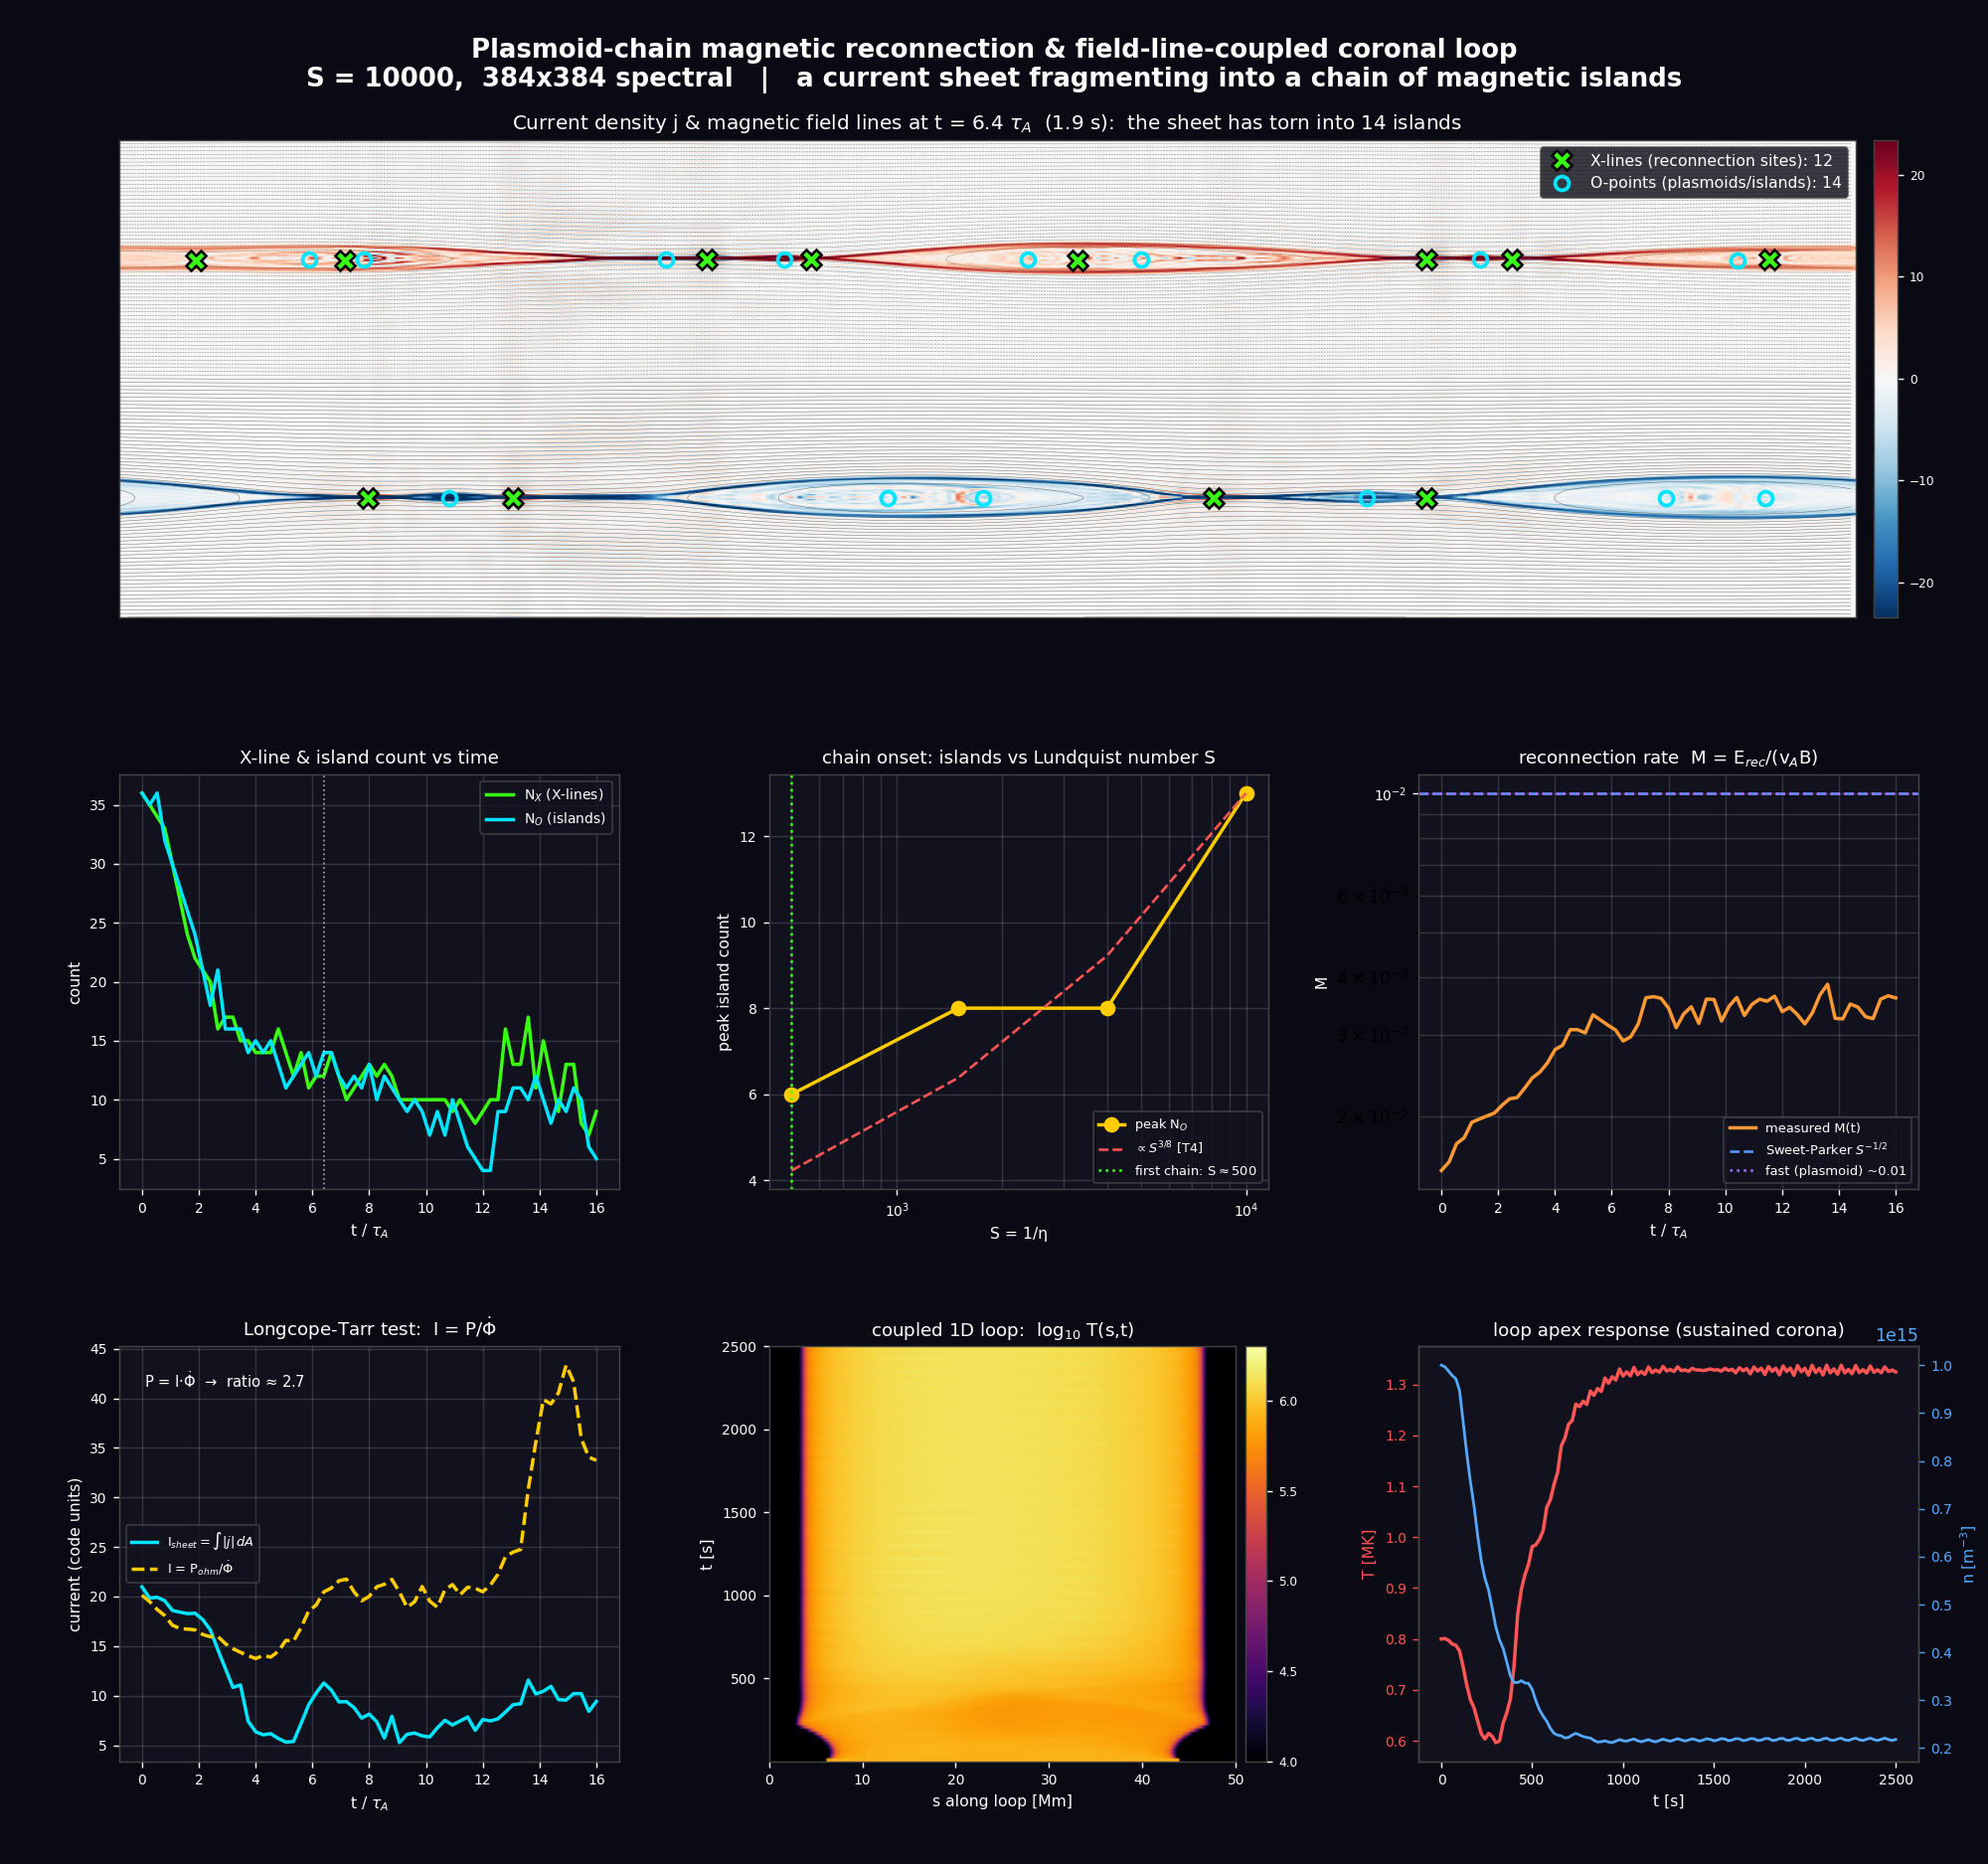

Python code for this plot:

r"""
Plasmoid-chain reconnection + field-line-coupled 1D coronal loop
================================================================

An UPDATED model that pushes the 2D resistive-MHD reconnection code
(`mhd_reconnection_coronal_heating.py`) toward higher Lundquist number S (higher
resolution N, lower resistivity eta) until a thin current sheet fragments into a
chain of magnetic islands (a *plasmoid chain*), and then adds four physically
grounded diagnostics/couplings that the original passive-scalar model lacked:

  (1) X-LINE / O-POINT COUNTING  -- automatic detection of reconnection sites
      (X-points) and islands/plasmoids (O-points) as critical points of the
      flux function, counted vs. S and vs. time.
  (2) RECONNECTION RATE  Phi_dot  -- the rate of flux transfer measured as the
      out-of-plane electric field at the dominant X-point, E_rec = eta*j_X =
      -d(psi_X)/dt, plus the dimensionless rate M = E_rec/(v_A B_up).
  (3) EXPLICIT  P = I * Phi_dot  TEST  -- Longcope & Tarr (2015): the ratio of
      dissipated power to reconnection rate is a current; we verify
      I = P_ohm / Phi_dot  against the current actually threading the sheet.
  (4) FIELD-LINE COUPLING TO A 1D LOOP  -- the local Ohmic+viscous heating is
      sampled along a field line and fed as Q(s,t) into a Reid-style 1D
      field-aligned hydrodynamic loop with gravity, Spitzer conduction, optically
      thin radiation and a chromospheric mass reservoir -- i.e. a real
      thermodynamic loop response (evaporation/draining), NOT a passive scalar.

Physical grounding & references
-------------------------------
Resistive MHD / tearing / plasmoid instability
  [T1] Furth, Killeen & Rosenbluth 1963, Phys. Fluids 6, 459      (tearing mode)
  [T2] Biskamp 1986, Phys. Fluids 29, 1520                        (sheet -> plasmoids)
  [T3] Loureiro, Schekochihin & Cowley 2007, Phys. Plasmas 14, 100703
                                                (plasmoid instability, S_c ~ 1e4)
  [T4] Samtaney, Loureiro, Uzdensky, Schekochihin & Cowley 2009, PRL 103, 105004
                                                (N_plasmoids ~ S^{3/8})
  [T5] Bhattacharjee, Huang, Yang & Rogers 2009, Phys. Plasmas 16, 112102
                                                (fast plasmoid-dominated reconnection)
  [T6] Uzdensky, Loureiro & Schekochihin 2010, PRL 105, 235002    (stochastic chain)
  [T7] Comisso, Lingam, Huang & Bhattacharjee 2016, Phys. Plasmas 23, 100702 (onset)
Reconnection diagnostics
  [D1] Servidio et al. 2010, J. Geophys. Res. 115, A05111  (X/O critical points in MHD)
  [D2] Fuselier et al. 2022, J. Geophys. Res. Space Phys. 127, e2022JA030281
                                                (MULTIPLE reconnection X-lines)
  [D3] Longcope & Tarr 2015, Phil. Trans. R. Soc. A 373, 20140263   (P = I*Phi_dot)
  [D4] Pankin et al. 2025, Comput. Phys. Commun. 312, 109611 (TRANSP: poloidal-flux
                                     diffusion & Ohmic power P = I*V_loop analog)
Coronal-loop hydrodynamics / heating
  [L1] Reid, Cargill, Johnston & Hood 2021, MNRAS 505, 4141  (3D MHD heating ->
                                     1D field-aligned loop: THE method reproduced here)
  [L2] Cozzo et al. 2026, ApJ 998, 76   (braiding loop; anomalous eta above J_crit;
                                     Ohmic + conduction + radiation + chromosphere)
  [L3] Klimchuk, Patsourakos & Cargill 2008, ApJ 682, 1351  (radiative loss function)
  [L4] Johnston & Bradshaw 2019, ApJ 873, L22; Johnston et al. 2020, A&A 635, A168 (TRAC)
  [L5] Spitzer 1962, "Physics of Fully Ionized Gases"        (kappa0 T^{5/2})
  [L6] Hood, Cargill, Browning & Tam 2016, ApJ 817, 5        (MHD avalanche)
  [L7] Arber, Longbottom, Gerrard & Milne 2001, JCP 171, 151 (Lare)
  [L8] Parker 1988, ApJ 330, 474                             (nanoflares)
Reviews
  [R1] Priest & Forbes 2000, "Magnetic Reconnection"; Biskamp 2000, "Magnetic
       Reconnection in Plasmas"; Zweibel & Yamada 2009, ARA&A 47, 291.

Run:  python plasmoid_chain_coronal_loop.py            (full production run)
      python plasmoid_chain_coronal_loop.py --scan     (only the S-scan)
      python plasmoid_chain_coronal_loop.py --quick     (fast, low-res preview)
"""

from __future__ import annotations

import sys
import time
import numpy as np

# Re-use the validated spectral resistive-MHD solver from the first model.
import mhd_reconnection_coronal_heating as base
from mhd_reconnection_coronal_heating import ReconnectionMHD, coronal_parameters

import matplotlib
matplotlib.use("Agg")
try:
    import imageio_ffmpeg
    matplotlib.rcParams["animation.ffmpeg_path"] = imageio_ffmpeg.get_ffmpeg_exe()
except Exception:
    pass
import matplotlib.pyplot as plt


# ============================================================================
# 1.  High-S plasmoid-chain MHD: thin current sheet + broadband tearing seed
# ============================================================================
class PlasmoidConfig(base.SimulationConfig):
    """High-Lundquist-number configuration.

    A THIN current sheet (small `a`) is linearly unstable to tearing over a wide
    band of wavenumbers k with k*a < 1 [Furth, Killeen & Rosenbluth 1963 [T1]].
    Seeding many of those modes lets the fastest-growing finite-k mode win, so
    the sheet fragments into a *chain* of islands rather than a single island.
    Lowering eta (raising S) shortens the tearing wavelength and increases the
    number of plasmoids -- the hallmark of the plasmoid regime,
    N_plasmoids ~ S^{3/8} [Samtaney et al. 2009 [T4]; Loureiro et al. 2007 [T3]].
    """
    N = 512              # resolution (must resolve the thin sheet, a/dx >~ 4)
    L = 2.0 * np.pi
    a = 0.06             # THIN sheet half-width  (=> many unstable modes)
    eta = 1.0e-4         # resistivity -> S = 1/eta = 1e4 (plasmoid threshold)
    nu = 1.0e-4          # viscosity (Pm = 1)
    kappa = 3.0e-4       # MHD-side heat-field diffusivity (Ohmic proxy)
    seed_modes = 24      # number of Fourier modes in the broadband tearing seed
    seed_amp = 6.0e-3    # total rms amplitude of the seed
    vpert = 0.0          # start from rest (tearing, not driven)
    t_end = 24.0         # Alfven times (chain forms during nonlinear tearing)
    cfl = 0.30
    dt_max = 6.0e-3
    n_frames = 120
    seed_rng = 12345     # deterministic broadband phases


class PlasmoidMHD(ReconnectionMHD):
    """Doubly-periodic reduced-MHD solver seeded to make a plasmoid chain."""

    def _initial_condition(self):
        cfg = self.cfg
        L, a = cfg.L, cfg.a
        x, y = self.x, self.y

        # Double Harris sheet (periodic): Bx reverses across y=L/4 and y=3L/4.
        # A thin sheet (small a) has a large tearing instability parameter Delta'
        # and a short fastest-growing wavelength -> a chain of islands [T1,T3].
        Bx = (np.tanh((y - 0.25 * L) / a) - np.tanh((y - 0.75 * L) / a))
        Bx -= Bx.mean()
        Bx_hat = self._fft(Bx)
        psi_hat = np.zeros_like(Bx_hat)
        nz = self.ky != 0
        psi_hat[nz] = -Bx_hat[nz] / (1j * self.ky[nz])   # psi from Bx=-dpsi/dy

        # BROADBAND tearing seed: superpose many wavelengths with pseudo-random
        # phases so the linearly fastest-growing finite-k mode selects itself and
        # sets the number of plasmoids (rather than us imposing it).
        rng = np.random.default_rng(cfg.seed_rng)
        kx0 = 2.0 * np.pi / L
        gy = (np.exp(-((y - 0.25 * L) / (2 * a))**2)
              + np.exp(-((y - 0.75 * L) / (2 * a))**2))
        dpsi = np.zeros_like(y)
        M = cfg.seed_modes
        for m in range(1, M + 1):
            phase = rng.uniform(0, 2 * np.pi)
            dpsi += np.cos(m * kx0 * x + phase)
        dpsi *= cfg.seed_amp / np.sqrt(M) * gy
        psi_hat += self._fft(dpsi) * self.dealias

        w_hat = np.zeros_like(psi_hat)                 # start from rest
        T_hat = self._fft(np.ones_like(y))             # cool background
        return psi_hat, w_hat, T_hat


def make_mhd(cfg):
    return PlasmoidMHD(cfg)


# ============================================================================
# 2.  X-line / O-point counting diagnostic
# ============================================================================
# In 2D the in-plane magnetic field is B = z_hat x grad(psi), so its nulls are
# the CRITICAL POINTS of the flux function psi (grad psi = 0).  Classifying each
# null by the Hessian of psi separates the two reconnection topologies
# [Servidio et al. 2010 [D1]]:
#     det(Hessian) < 0  ->  SADDLE  ->  X-point  (a reconnection site / X-line)
#     det(Hessian) > 0  ->  EXTREMUM ->  O-point  (an island / plasmoid centre)
# Counting X-points therefore counts reconnection X-lines (cf. the MULTIPLE
# magnetopause X-lines of Fuselier et al. 2022 [D2]); counting O-points counts
# plasmoids.  A single Harris neutral line (one broad current sheet) carries no
# isolated nulls; once it tears into a chain, N_X and N_O jump together.
def critical_points(sim, psi, sheet_halfwidth=6.0, merge_cells=4.0,
                    smooth_cells=1.5, det_frac=0.015):
    """Locate and classify the nulls of the in-plane field (critical pts of psi).

    A genuine null needs BOTH partial derivatives to vanish, so we find the
    intersections of the two nullclines d(psi)/dx = 0 and d(psi)/dy = 0: a grid
    cell contains a critical point iff grad_x changes sign AND grad_y changes
    sign across the local 2x2 block.  This yields ISOLATED points even along a
    thin neutral sheet (where |grad psi| is small everywhere but the two
    nullclines cross only at discrete O/X points).  Each null is classified by
    the Hessian determinant of psi [Servidio et al. 2010 [D1]]:
        det H < 0 -> X-point (saddle / reconnection X-line)
        det H > 0 -> O-point (island / plasmoid centre)

    Two filters suppress spurious detections from grid-scale noise in the nearly
    field-free sheet: (i) a light Gaussian spectral low-pass of psi (`smooth_cells`
    in grid cells); (ii) a NON-DEGENERACY cut keeping only nulls whose |det H|
    exceeds `det_frac` of the strongest null (a real X/O point has finite field
    curvature; a flat-region false null does not).  Note tr(H) = laplacian(psi)
    = j, so the Hessian is set by the local current -- the physics ties the two.
    """
    ph = sim._fft(psi)
    if smooth_cells > 0:                       # Gaussian low-pass to kill ripple
        ph = ph * np.exp(-0.5 * sim.k2 * (smooth_cells * sim.dx) ** 2)
    gx = sim._ifft(sim._ddx(ph))
    gy = sim._ifft(sim._ddy(ph))
    pxx = sim._ifft(-sim.kx**2 * ph)
    pyy = sim._ifft(-sim.ky**2 * ph)
    pxy = sim._ifft(-sim.kx * sim.ky * ph)
    det = pxx * pyy - pxy**2
    jabs = np.abs(sim._ifft(sim.j_hat(ph)))

    def block_has_signchange(s):
        # True on cell (i,j) if the 2x2 block {(i,j),(i+1,j),(i,j+1),(i+1,j+1)}
        # contains both signs of s (periodic wrap)
        r = np.roll(s, -1, axis=0)
        u = np.roll(s, -1, axis=1)
        d = np.roll(np.roll(s, -1, axis=0), -1, axis=1)
        mn = np.minimum(np.minimum(s, r), np.minimum(u, d))
        mx = np.maximum(np.maximum(s, r), np.maximum(u, d))
        return (mn < 0) & (mx > 0)

    cell = block_has_signchange(np.sign(gx)) & block_has_signchange(np.sign(gy))

    # restrict to bands around the two current sheets (periodic in y)
    L, a = sim.cfg.L, sim.cfg.a
    band = ((np.abs(sim.y - 0.25 * L) < sheet_halfwidth * a) |
            (np.abs(sim.y - 0.75 * L) < sheet_halfwidth * a))
    cell &= band

    # non-degeneracy cut: drop flat-region false nulls (|det H| ~ 0)
    if det_frac > 0 and cell.any():
        det_cut = det_frac * np.abs(det[cell]).max()
        cell &= (np.abs(det) > det_cut)

    ii, jj = np.where(cell)
    if ii.size == 0:
        return dict(x_X=np.array([]), y_X=np.array([]), psi_X=np.array([]),
                    j_X=np.array([]), x_O=np.array([]), y_O=np.array([]),
                    psi_O=np.array([]), n_X=0, n_O=0)
    xs, ys, ps, ds = sim.x[ii, jj], sim.y[ii, jj], psi[ii, jj], det[ii, jj]
    gmag2 = (gx**2 + gy**2)[ii, jj]
    js = jabs[ii, jj]

    # greedy merge of neighbouring flagged cells (one null can trip a few cells)
    order = np.argsort(gmag2)
    keep, taken = [], np.zeros(order.size, bool)
    merge_r2 = (merge_cells * sim.dx) ** 2
    # map from position in `order`... use coordinate distance directly
    xa, ya = xs, ys
    done = np.zeros(xs.size, bool)
    for idx in order:
        if done[idx]:
            continue
        keep.append(idx)
        d2 = (xa - xa[idx])**2 + (ya - ya[idx])**2
        # handle periodicity in x
        dxp = np.minimum(np.abs(xa - xa[idx]), L - np.abs(xa - xa[idx]))
        d2 = dxp**2 + (ya - ya[idx])**2
        done |= (d2 < merge_r2)
    keep = np.array(keep, int)

    is_X = ds[keep] < 0
    is_O = ds[keep] > 0
    return dict(
        x_X=xs[keep][is_X], y_X=ys[keep][is_X], psi_X=ps[keep][is_X],
        j_X=js[keep][is_X],
        x_O=xs[keep][is_O], y_O=ys[keep][is_O], psi_O=ps[keep][is_O],
        n_X=int(is_X.sum()), n_O=int(is_O.sum()),
    )


# ============================================================================
# 3.  Reconnection rate Phi_dot  and the explicit  P = I * Phi_dot  test
# ============================================================================
def _sample(field, sim, xq, yq):
    """Bilinear sample of a grid field at physical coords (xq,yq), periodic."""
    from scipy.ndimage import map_coordinates
    ix = np.atleast_1d(xq) / sim.dx
    iy = np.atleast_1d(yq) / sim.dx
    return map_coordinates(field, [ix, iy], order=1, mode="wrap")


def reconnection_diagnostics(sim, f, cp, j_frac=0.25):
    r"""Measure the reconnection rate and run the Longcope-Tarr power test.

    RECONNECTION RATE.  At an X-point the in-plane field and the flow both
    vanish (it is a stagnation null), so the induction equation
    d(psi)/dt = -[phi,psi] + eta*lap(psi) collapses to d(psi)/dt = eta*j there.
    Hence the out-of-plane electric field E_z = eta*j_X IS the rate at which flux
    is transferred across the X-line -- the reconnection rate:
            Phi_dot = E_rec = eta * j_X            [Priest & Forbes 2000 [R1]].
    The dimensionless rate is M = E_rec/(B_up v_A,up); with v_A,up = B_up (rho=1)
    this is M = eta*j_X / B_up^2.  Sweet-Parker gives M ~ S^{-1/2}; plasmoid-
    mediated reconnection saturates near M ~ 0.01, independent of S
    [Bhattacharjee et al. 2009 [T5]; Uzdensky et al. 2010 [T6]].

    P = I * Phi_dot TEST  [Longcope & Tarr 2015 [D3]].  They observe that the
    ratio of dissipated power to reconnection rate is a CURRENT,
            I = P / Phi_dot ,
    and that it matches the current threading the reconnecting boundary.  We
    verify this directly: P = eta * integral(j^2 dA) (total Ohmic heating),
    Phi_dot = eta*j_X (dominant X-line EMF / "voltage"), so I_derived = P/Phi_dot
    should equal the measured sheet current I_sheet = integral(|j| dA) over the
    reconnecting layer.  This is the coronal analogue of the tokamak transformer
    relation P_ohmic = I_p * V_loop with V_loop = d(psi_pol)/dt, as solved by the
    poloidal-flux-diffusion / power-balance modules of TRANSP [Pankin et al.
    2025 [D4]].  Summing over the many X-lines of a plasmoid chain is exactly the
    multiple-X-line accounting seen at the magnetopause [Fuselier et al. 2022 [D2]].
    """
    eta = sim.cfg.eta
    j = f["j"]
    dA = sim.dx**2
    S = 1.0 / eta

    # total Ohmic dissipation  P = eta * integral j^2 dA
    P_ohm = eta * np.sum(j**2) * dA
    # current threading the reconnecting layer  I = integral |j| dA
    jmax = np.abs(j).max()
    sheet = np.abs(j) > j_frac * jmax
    I_sheet = np.sum(np.abs(j)[sheet]) * dA

    if cp["n_X"] == 0:
        return dict(S=S, P_ohm=P_ohm, I_sheet=I_sheet, E_rec=0.0, Phi_dot=0.0,
                    M=0.0, M_SP=1.0 / np.sqrt(S), Bup=1.0, I_derived=0.0,
                    ratio=0.0, xX=np.nan, yX=np.nan, jX=0.0)

    # dominant reconnection site = X-point of strongest current
    k = int(np.argmax(cp["j_X"]))
    xX, yX, jX = cp["x_X"][k], cp["y_X"][k], cp["j_X"][k]
    E_rec = eta * jX                                   # = Phi_dot (dominant X-line)

    # upstream reconnecting field: |B| a few sheet-thicknesses into the inflow
    Bmag = np.sqrt(f["Bx"]**2 + f["By"]**2)
    a = sim.cfg.a
    Bup = float(max(_sample(Bmag, sim, xX, yX + 3 * a)[0],
                    _sample(Bmag, sim, xX, yX - 3 * a)[0]))
    M = E_rec / (Bup * Bup + 1e-30)                    # normalized rate (v_A=B_up)

    # explicit P = I * Phi_dot  =>  I_derived = P / Phi_dot,  compare to I_sheet
    I_derived = P_ohm / (E_rec + 1e-30)
    ratio = I_derived / (I_sheet + 1e-30)

    return dict(S=S, P_ohm=P_ohm, I_sheet=I_sheet, E_rec=E_rec, Phi_dot=E_rec,
                M=M, M_SP=1.0 / np.sqrt(S), Bup=Bup, I_derived=I_derived,
                ratio=ratio, xX=xX, yX=yX, jX=jX)


# ============================================================================
# 4.  Field-line coupling to a 1D field-aligned coronal-loop hydro model
# ============================================================================
# The 2D MHD "temperature" is a passively advected scalar -- it has no thermal
# conduction, radiation, gravity or chromosphere, so it cannot tell us the real
# coronal response to reconnection heating.  Following Reid, Cargill, Johnston &
# Hood 2021 [L1], we instead SAMPLE the local Ohmic + viscous heating along a
# magnetic field line and feed it as Q(s,t) into a proper 1D field-aligned
# hydrodynamic loop that DOES include those processes [Cozzo et al. 2026 [L2]]:
#
#   d(rho)/dt      + d(rho v)/ds       = 0                         (mass)
#   d(rho v)/dt    + d(rho v^2 + p)/ds = rho g_par(s)             (momentum)
#   d(E)/dt        + d((E+p)v)/ds      = rho g_par v + Q           (energy)
#                                        + d/ds(kappa0 T^5/2 dT/ds)  (Spitzer cond.)
#                                        - n_e n_H Lambda(T)         (radiation)
#
# with a gravitationally stratified CHROMOSPHERE at both footpoints acting as a
# mass reservoir (evaporation/draining).  kappa0 T^{5/2} is Spitzer-Harm parallel
# conduction [Spitzer 1962 [L5]]; Lambda(T) is the optically-thin radiative loss
# function of Klimchuk, Patsourakos & Cargill 2008 [L3].

_KB = 1.380649e-23           # J/K
_MP = 1.67262192369e-27      # kg
_G_SUN = 274.0               # m/s^2 (solar surface gravity)
_KAPPA0 = 1.0e-11            # Spitzer parallel conduction, W m^-1 K^-7/2 [L5]
_GAMMA = 5.0 / 3.0


def radiative_loss(T):
    """Optically-thin radiative loss function Lambda(T) in SI (W m^3).

    Piecewise power law Lambda = chi * T^alpha with the coefficients tabulated by
    Klimchuk, Patsourakos & Cargill 2008 [L3] (as used in EBTEL); given here in
    cgs (erg cm^3 s^-1) and converted to SI by x1e-13.  The radiative loss per
    unit volume is then n_e n_H Lambda(T)  [W m^-3], with n in m^-3.  Below the
    transition region the losses are tapered to mimic the optically thick
    chromosphere (Reid et al. 2021 [L1]).
    """
    T = np.asarray(T, float)
    logT = np.log10(np.maximum(T, 1.0))
    # (log T upper bound, chi_cgs, alpha)
    segs = [(4.97, 1.09e-31, 2.00),
            (5.67, 8.87e-17, -1.00),
            (6.18, 1.90e-22, 0.00),
            (6.55, 3.53e-13, -1.50),
            (6.90, 3.46e-25, 1.0 / 3.0),
            (7.63, 5.49e-16, -1.00),
            (100.0, 1.96e-27, 0.50)]
    Lam = np.zeros_like(T)
    lo = -np.inf
    for hi, chi, alpha in segs:
        m = (logT > lo) & (logT <= hi)
        Lam[m] = chi * T[m]**alpha
        lo = hi
    Lam *= 1.0e-13                                  # erg cm^3 s^-1 -> W m^3
    # chromospheric taper below ~2e4 K (optically thick): reduce losses smoothly
    Ttap = 2.0e4
    taper = np.clip(T / Ttap, 0.0, 1.0)**2
    Lam = np.where(T < Ttap, Lam * taper, Lam)
    return Lam


class Loop1D:
    """1D field-aligned coronal-loop hydrodynamics (Reid-style [L1])."""

    def __init__(self, L_loop=50.0e6, n_cells=400, chromo_frac=0.12,
                 T_cor=0.8e6, n_cor=1.0e15, T_chr=1.0e4, n_chr=5.0e17):
        self.L = L_loop
        self.N = n_cells
        self.ds = L_loop / n_cells
        self.s = (np.arange(n_cells) + 0.5) * self.ds
        self.gamma = _GAMMA

        # semicircular-loop field-aligned gravity: height z(s) ~ sin, so the
        # component along the loop is g_par = -g_sun cos(pi s/L)  (toward the
        # nearer footpoint) -- zero at the apex, +-g_sun at the footpoints.
        self.g_par = -_G_SUN * np.cos(np.pi * self.s / L_loop)

        # chromosphere occupies the outer `chromo_frac` at each footpoint
        s_chr = chromo_frac * L_loop
        self.chromo = (self.s < s_chr) | (self.s > L_loop - s_chr)
        self.corona = ~self.chromo

        # initial atmosphere: cool dense chromosphere + warm corona, roughly
        # hydrostatic; the code then relaxes it under conduction/radiation.
        T0 = np.where(self.chromo, T_chr, T_cor)
        # gravitationally stratified density (hydrostatic scale height ~ kT/mg)
        n0 = np.where(self.chromo, n_chr, n_cor)
        self.rho = n0 * _MP
        self.v = np.zeros(n_cells)
        p = 2.0 * n0 * _KB * T0                      # p = (n_e+n_H) kB T, n_e=n_H
        self.E = p / (self.gamma - 1.0) + 0.5 * self.rho * self.v**2

        # frozen reservoir state at the very footpoints (Dirichlet mass reservoir)
        self._rho_res = self.rho.copy()
        self._E_res = self.E.copy()
        self.reservoir = (self.s < 0.4 * s_chr) | (self.s > L_loop - 0.4 * s_chr)

        self.t = 0.0

    # -- thermodynamic helpers ----------------------------------------------
    def primitives(self):
        rho = np.maximum(self.rho, 1e-30)
        v = self.v
        p = (self.gamma - 1.0) * (self.E - 0.5 * rho * v**2)
        p = np.maximum(p, 1e-6)
        n = rho / _MP                                # number density (=n_e=n_H)
        T = p / (2.0 * n * _KB)
        return rho, v, p, n, T

    def _flux(self, rho, v, p, E):
        return np.array([rho * v,
                         rho * v**2 + p,
                         (E + p) * v])

    # -- one hydro step (Rusanov / local Lax-Friedrichs, robust & positive) --
    def _hydro_step(self, dt):
        rho, v, p, n, T = self.primitives()
        U = np.array([rho, rho * v, self.E])
        F = self._flux(rho, v, p, self.E)
        cs = np.sqrt(self.gamma * p / rho)
        smax = np.abs(v) + cs

        # interface values with periodic-safe reflecting handling: use one-sided
        # (first order) Rusanov flux at cell faces i+1/2 between i and i+1
        UL, UR = U[:, :-1], U[:, 1:]
        FL, FR = F[:, :-1], F[:, 1:]
        a = np.maximum(smax[:-1], smax[1:])
        Fhalf = 0.5 * (FL + FR) - 0.5 * a * (UR - UL)   # faces 1..N-1

        dUdt = np.zeros_like(U)
        dUdt[:, 1:-1] = -(Fhalf[:, 1:] - Fhalf[:, :-1]) / self.ds
        # reflecting walls at both footpoints (closed loop): zero mass/energy
        # flux, momentum flux = pressure only
        # left wall (face at 0.5): mirror
        Fwall_L = np.array([0.0, p[0], 0.0])
        Fwall_R = np.array([0.0, p[-1], 0.0])
        dUdt[:, 0] = -(Fhalf[:, 0] - Fwall_L) / self.ds
        dUdt[:, -1] = -(Fwall_R - Fhalf[:, -1]) / self.ds

        Un = U + dt * dUdt
        self.rho = np.maximum(Un[0], 1e-24)
        self.v = Un[1] / self.rho
        self.E = Un[2]
        # energy floor (avoid negative pressure)
        rho, v, p, n, T = self.primitives()
        self.E = p / (self.gamma - 1.0) + 0.5 * self.rho * self.v**2

    # -- source terms: gravity, heating, radiation --------------------------
    def _sources(self, dt, Q):
        rho, v, p, n, T = self.primitives()
        # gravity (momentum + kinetic energy)
        mom = rho * v + dt * rho * self.g_par
        self.v = mom / np.maximum(rho, 1e-30)
        # heating and radiation act on internal energy
        Rrad = n * n * radiative_loss(T)             # W/m^3, n_e=n_H=n
        # limit radiative loss to a fraction of internal energy per step
        u = p / (self.gamma - 1.0)
        dU_rad = np.minimum(Rrad * dt, 0.5 * u)
        du = (Q - dU_rad / dt) * dt                  # net internal-energy change
        # add gravity work using updated v
        u_new = np.maximum(u + du, 1e-6)
        self.E = u_new + 0.5 * rho * self.v**2

    # -- implicit Spitzer conduction (unconditionally stable) ---------------
    def _conduction_step(self, dt):
        rho, v, p, n, T = self.primitives()
        C = 3.0 * n * _KB                            # volumetric heat capacity du/dT
        ds = self.ds
        # face conductivities kappa0 T^{5/2}
        Tf = 0.5 * (T[:-1] + T[1:])
        kf = _KAPPA0 * Tf**2.5                       # faces 1..N-1
        # build tridiagonal  (C/dt) T^{n+1} - d/ds(k dT/ds) = (C/dt) T^n
        N = self.N
        lower = np.zeros(N)
        diag = np.zeros(N)
        upper = np.zeros(N)
        rhs = C / dt * T
        # interior + insulated ends (zero conductive flux through footpoint walls)
        kL = np.zeros(N)
        kR = np.zeros(N)
        kR[:-1] = kf
        kL[1:] = kf
        diag = C / dt + (kL + kR) / ds**2
        lower[1:] = -kL[1:] / ds**2
        upper[:-1] = -kR[:-1] / ds**2
        Tnew = _thomas(lower, diag, upper, rhs)
        Tnew = np.maximum(Tnew, 3.0e3)
        # update energy with the temperature change (conserves energy in flux form)
        du = C * (Tnew - T)
        self.E = self.E + du

    def _apply_reservoir(self):
        # hold the deep-chromosphere footpoints at their initial cool dense state
        self.rho[self.reservoir] = self._rho_res[self.reservoir]
        self.E[self.reservoir] = self._E_res[self.reservoir]
        self.v[self.reservoir] = 0.0

    def step(self, dt, Q):
        self._hydro_step(dt)
        self._sources(dt, Q)
        self._conduction_step(dt)
        self._apply_reservoir()
        self.t += dt

    def cfl_dt(self, cfl=0.3):
        rho, v, p, n, T = self.primitives()
        cs = np.sqrt(self.gamma * p / rho)
        return cfl * self.ds / np.max(np.abs(v) + cs)


class HeatingDriver:
    r"""Build Q(s,t) for the loop by sampling the plasmoid-chain heating.

    The local reconnection heating (eta*j^2 + nu*omega^2) is integrated across
    the current sheet at each x to give a heating-per-column profile, mapped onto
    the coronal part of the loop, and replayed as a repeating train of impulsive
    episodes -- a nanoflare train [Parker 1988 [L8]; Cozzo et al. 2026 [L2]].

    Amplitude note (as in the 'proof of principle' of Reid et al. 2021 [L1]): the
    idealised MHD run uses an artificially small Lundquist number, so its Ohmic
    heating is not in coronal physical units.  We therefore keep the SPATIAL
    pattern (multiple heating sites from the chain) and TEMPORAL burstiness from
    the MHD, and calibrate the coronal-mean amplitude to `Q_mean`, a
    nanoflare-appropriate volumetric rate that sustains a ~1 MK loop.
    """

    def __init__(self, sim, frames, loop, s_per_tauA=4.0, Q_mean=3.0e-5,
                 band_a=3.0):
        L, a = sim.cfg.L, sim.cfg.a
        eta, nu, dx = sim.cfg.eta, sim.cfg.nu, sim.dx
        yband = (np.abs(sim.y - 0.25 * L) < band_a * a)   # around one sheet
        xgrid = sim.x[:, 0]

        prof, ts = [], []
        for fr in frames:
            H = eta * fr["j"]**2 + nu * fr["w"]**2        # heating rate (code)
            col = (H * yband).sum(axis=1) * dx            # integrate across sheet
            prof.append(col)
            ts.append(fr["t"])
        prof = np.array(prof)
        ts = np.array(ts)

        # map x in [0,L] onto the coronal cells of the loop
        scor = loop.s[loop.corona]
        xq = (scor - scor.min()) / (scor.max() - scor.min()) * L
        Qcor = np.array([np.interp(xq, xgrid, prof[k], period=L)
                         for k in range(len(frames))])
        m = Qcor.mean()
        if m > 0:
            Qcor *= Q_mean / m                            # calibrate amplitude

        self.Qfull = np.zeros((len(frames), loop.N))
        self.Qfull[:, loop.corona] = Qcor
        self.ts_phys = (ts - ts[0]) * s_per_tauA          # seconds within one episode
        dtf = np.diff(self.ts_phys).mean() if len(ts) > 1 else 1.0
        self.T_ep = self.ts_phys[-1] + dtf                # episode duration

    def Q_of(self, t):
        te = t % self.T_ep
        k = int(np.clip(np.searchsorted(self.ts_phys, te) - 1,
                        0, self.Qfull.shape[0] - 1))
        return self.Qfull[k]


def run_loop(loop, driver, T_loop, dt_max=2.0, record_dt=20.0):
    """Evolve the 1D loop under the reconnection-driven heating train."""
    recs = {"t": [], "T": [], "n": [], "v": [], "Qc": []}
    apex = loop.N // 2
    next_rec = 0.0
    while loop.t < T_loop:
        dt = min(loop.cfl_dt(0.3), dt_max)
        Q = driver.Q_of(loop.t)
        loop.step(dt, Q)
        if loop.t >= next_rec:
            rho, v, p, n, T = loop.primitives()
            recs["t"].append(loop.t)
            recs["T"].append(T.copy())
            recs["n"].append(n.copy())
            recs["v"].append(v.copy())
            recs["Qc"].append(Q.copy())
            next_rec += record_dt
        if not np.isfinite(loop.E).all():
            print("  [loop] non-finite state at t=%.1f" % loop.t)
            break
    for k in recs:
        recs[k] = np.array(recs[k])
    return recs


def _thomas(a, b, c, d):
    """Solve tridiagonal system (a=sub, b=diag, c=super, d=rhs)."""
    n = len(b)
    cp = np.zeros(n)
    dp = np.zeros(n)
    cp[0] = c[0] / b[0]
    dp[0] = d[0] / b[0]
    for i in range(1, n):
        m = b[i] - a[i] * cp[i - 1]
        cp[i] = c[i] / m
        dp[i] = (d[i] - a[i] * dp[i - 1]) / m
    x = np.zeros(n)
    x[-1] = dp[-1]
    for i in range(n - 2, -1, -1):
        x[i] = dp[i] - cp[i] * x[i + 1]
    return x


def run_mhd(N, S, a, t_end, n_frames, quiet=True, seed_modes=24, seed_amp=6e-3):
    """Run a plasmoid-chain MHD simulation and return (sim, frames)."""
    import io, contextlib
    cfg = PlasmoidConfig()
    cfg.N, cfg.eta, cfg.nu = N, 1.0 / S, 1.0 / S
    cfg.a, cfg.t_end, cfg.n_frames = a, t_end, n_frames
    cfg.seed_modes, cfg.seed_amp = seed_modes, seed_amp
    sim = PlasmoidMHD(cfg)
    frames = []

    def cap(s, n):
        ff = s.fields()
        ff["t"] = s._t
        frames.append(ff)

    if quiet:
        with contextlib.redirect_stdout(io.StringIO()):
            sim.run(on_frame=cap)
    else:
        sim.run(on_frame=cap)
    return sim, frames


def diagnostics_timeseries(sim, frames, t_min_frac=0.2):
    """Compute X/O counts and reconnection diagnostics for every frame."""
    ts = np.array([fr["t"] for fr in frames])
    nX, nO, Mrate, Phidot = [], [], [], []
    Ider, Ish, ratio = [], [], []
    for fr in frames:
        cp = critical_points(sim, fr["psi"])
        rd = reconnection_diagnostics(sim, fr, cp)
        nX.append(cp["n_X"]); nO.append(cp["n_O"])
        Mrate.append(rd["M"]); Phidot.append(rd["Phi_dot"])
        Ider.append(rd["I_derived"]); Ish.append(rd["I_sheet"])
        ratio.append(rd["ratio"])
    out = dict(t=ts, nX=np.array(nX), nO=np.array(nO), M=np.array(Mrate),
               Phidot=np.array(Phidot), I_derived=np.array(Ider),
               I_sheet=np.array(Ish), ratio=np.array(ratio),
               M_SP=np.sqrt(sim.cfg.eta))          # Sweet-Parker rate = 1/sqrt(S)
    # DEVELOPED-chain frame: pick max island count in the nonlinear window,
    # excluding both the early broadband-seed transient and the late coalesced
    # state, so the hero panel shows a fully-formed (not seed-ripple) chain.
    t_end = sim.cfg.t_end
    win = np.where((ts > 0.4 * t_end) & (ts < 0.85 * t_end))[0]
    if win.size == 0:
        win = np.where(ts > t_min_frac * t_end)[0]
    out["peak"] = int(win[np.argmax(out["nO"][win])])
    return out


# ============================================================================
# 5.  Production: S-scan + hero chain + loop coupling -> one figure
# ============================================================================
def main(argv=None):
    argv = argv or sys.argv[1:]
    quick = "--quick" in argv

    print("\n>>> Plasmoid-chain reconnection + field-line-coupled coronal loop\n")
    params = coronal_parameters(verbose=True)
    tau_A = params.get("tau_A_s", 0.29)

    if quick:
        scan_S = [500, 2000, 8000]
        N_scan, N_hero = 128, 192
        a, t_end, nfr = 0.08, 12.0, 30
        S_hero = 8000
    else:
        scan_S = [500, 1500, 4000, 10000]
        N_scan, N_hero = 256, 384
        a, t_end, nfr = 0.055, 16.0, 60
        S_hero = 10000

    # ---- (A) S-scan: island count vs Lundquist number --------------------
    print("\n  [A] Lundquist-number scan (island count vs S) ...")
    scan = {"S": [], "nO": [], "nX": []}
    for S in scan_S:
        sim_s, frames_s = run_mhd(N_scan, S, a, t_end, 24)
        dts = diagnostics_timeseries(sim_s, frames_s)
        pk = dts["peak"]
        scan["S"].append(S)
        scan["nO"].append(int(dts["nO"][pk]))
        scan["nX"].append(int(dts["nX"][pk]))
        print(f"      S = {S:6d}  ->  peak islands N_O = {scan['nO'][-1]:2d}  "
              f"(N_X = {scan['nX'][-1]:2d})  at t = {dts['t'][pk]:.1f}")
    scan = {k: np.array(v) for k, v in scan.items()}
    # first S giving a chain (>= 3 islands)
    chain_mask = scan["nO"] >= 3
    S_first = int(scan["S"][chain_mask][0]) if chain_mask.any() else None
    print(f"      first plasmoid chain (N_O>=3) at S ~ {S_first}")

    # ---- (B) hero high-S run + diagnostic time series --------------------
    print(f"\n  [B] hero run: N={N_hero}, S={S_hero} ...")
    sim, frames = run_mhd(N_hero, S_hero, a, t_end, nfr, quiet=False)
    dts = diagnostics_timeseries(sim, frames)
    pk = dts["peak"]
    fpk = frames[pk]
    cp = critical_points(sim, fpk["psi"])
    rd = reconnection_diagnostics(sim, fpk, cp)
    print(f"      peak chain at t={fpk['t']:.1f}: N_O={cp['n_O']} islands, "
          f"N_X={cp['n_X']} X-lines; M={rd['M']:.4f}; "
          f"P=I*Phidot ratio={rd['ratio']:.2f}")

    # ---- (C) field-line coupling to the 1D loop --------------------------
    print("\n  [C] driving the 1D field-aligned loop with chain heating ...")
    loop = Loop1D(L_loop=50.0e6, n_cells=400, T_cor=0.8e6, n_cor=1.0e15)
    driver = HeatingDriver(sim, frames, loop, s_per_tauA=5.0, Q_mean=4.0e-5)
    T_loop = 1500.0 if quick else 2500.0
    recs = run_loop(loop, driver, T_loop=T_loop, record_dt=20.0)
    apex = loop.N // 2
    print(f"      loop sustained at T_apex = {recs['T'][:,apex].min()/1e6:.2f}"
          f"-{recs['T'][:,apex].max()/1e6:.2f} MK, "
          f"n_apex ~ {np.median(recs['n'][:,apex]):.2e} m^-3")

    # ---- (D) assemble the single figure ----------------------------------
    print("\n  building the single figure ...")
    make_figure(sim, frames, dts, cp, rd, scan, S_first, loop, recs, params,
                fname="plasmoid_chain_coronal_loop.png")
    print("\n  done.\n")


def make_figure(sim, frames, dts, cp, rd, scan, S_first, loop, recs, params,
                fname="plasmoid_chain_coronal_loop.png"):
    import matplotlib.gridspec as gridspec
    fpk = frames[dts["peak"]]
    L = sim.cfg.L
    tau_A = params.get("tau_A_s", 0.29)

    fig = plt.figure(figsize=(16, 15))
    fig.patch.set_facecolor("#0a0a14")
    gs = gridspec.GridSpec(3, 3, height_ratios=[1.15, 1.0, 1.0],
                           hspace=0.36, wspace=0.30,
                           left=0.06, right=0.965, top=0.925, bottom=0.055)

    def darkax(ax, title=None):
        ax.set_facecolor("#12121e")
        ax.tick_params(colors="w", labelsize=8)
        for s in ax.spines.values():
            s.set_color("#444")
        if title:
            ax.set_title(title, color="w", fontsize=10.5)

    fig.suptitle(
        "Plasmoid-chain magnetic reconnection & field-line-coupled coronal loop\n"
        f"S = {int(1/sim.cfg.eta)},  {sim.cfg.N}x{sim.cfg.N} spectral   |   "
        f"a current sheet fragmenting into a chain of magnetic islands",
        color="w", fontsize=15, fontweight="bold")

    # ---- HERO: plasmoid chain (current density + field lines + X/O) ----
    axh = fig.add_subplot(gs[0, :])
    j = fpk["j"]
    jm = np.percentile(np.abs(j), 99.6)
    im = axh.imshow(j.T, origin="lower", extent=[0, L, 0, L], cmap="RdBu_r",
                    vmin=-jm, vmax=jm, aspect="auto")
    axh.contour(sim.x, sim.y, fpk["psi"], levels=70, colors="k",
                linewidths=0.3, alpha=0.5)
    axh.plot(cp["x_X"], cp["y_X"], "X", color="#39ff14", ms=11, mew=1.5,
             mec="k", ls="none", label=f"X-lines (reconnection sites): {cp['n_X']}")
    axh.plot(cp["x_O"], cp["y_O"], "o", color="#00e5ff", ms=8, mfc="none",
             mew=2.2, ls="none", label=f"O-points (plasmoids/islands): {cp['n_O']}")
    axh.set_title(
        f"Current density j & magnetic field lines at t = {fpk['t']:.1f} "
        r"$\tau_A$" f"  ({fpk['t']*tau_A:.1f} s):  the sheet has torn into "
        f"{cp['n_O']} islands", color="w", fontsize=11.5)
    axh.set_xticks([]); axh.set_yticks([])
    for s in axh.spines.values():
        s.set_color("#444")
    lg = axh.legend(loc="upper right", fontsize=9, facecolor="#0a0a14",
                    edgecolor="#444", labelcolor="w")
    cb = fig.colorbar(im, ax=axh, fraction=0.025, pad=0.01)
    cb.ax.tick_params(colors="w", labelsize=7); cb.outline.set_edgecolor("#444")

    # ---- (1) X-line / O-point count vs time ----
    ax1 = fig.add_subplot(gs[1, 0]); darkax(ax1, "X-line & island count vs time")
    ax1.plot(dts["t"], dts["nX"], color="#39ff14", lw=2, label="N$_X$ (X-lines)")
    ax1.plot(dts["t"], dts["nO"], color="#00e5ff", lw=2, label="N$_O$ (islands)")
    ax1.axvline(fpk["t"], color="w", ls=":", lw=1, alpha=0.6)
    ax1.set_xlabel(r"t / $\tau_A$", color="w", fontsize=9)
    ax1.set_ylabel("count", color="w", fontsize=9)
    ax1.legend(fontsize=8, facecolor="#12121e", edgecolor="#444", labelcolor="w")
    ax1.grid(alpha=0.15, color="w")

    # ---- (2) S-scan: N_islands vs Lundquist number ----
    ax2 = fig.add_subplot(gs[1, 1])
    darkax(ax2, "chain onset: islands vs Lundquist number S")
    ax2.plot(scan["S"], scan["nO"], "o-", color="#ffcc00", lw=2, ms=8,
             label="peak N$_O$")
    Sref = np.array(scan["S"], float)
    ax2.plot(Sref, scan["nO"].max() * (Sref / Sref.max())**0.375, "--",
             color="#ff5555", lw=1.5, label=r"$\propto S^{3/8}$ [T4]")
    if S_first:
        ax2.axvline(S_first, color="#39ff14", ls=":", lw=1.5,
                    label=f"first chain: S$\\approx${S_first}")
    ax2.set_xscale("log"); ax2.set_xlabel("S = 1/η", color="w", fontsize=9)
    ax2.set_ylabel("peak island count", color="w", fontsize=9)
    ax2.legend(fontsize=7.5, facecolor="#12121e", edgecolor="#444", labelcolor="w")
    ax2.grid(alpha=0.15, color="w", which="both")

    # ---- (3) reconnection rate M(t) ----
    ax3 = fig.add_subplot(gs[1, 2]); darkax(ax3, "reconnection rate  M = E$_{rec}$/(v$_A$B)")
    ax3.plot(dts["t"], dts["M"], color="#ff9933", lw=2, label="measured M(t)")
    ax3.axhline(dts["M_SP"], color="#5599ff", ls="--", lw=1.5,
                label=r"Sweet-Parker $S^{-1/2}$")
    ax3.axhline(0.01, color="#aa66ff", ls=":", lw=1.5,
                label="fast (plasmoid) ~0.01")
    ax3.set_xlabel(r"t / $\tau_A$", color="w", fontsize=9)
    ax3.set_ylabel("M", color="w", fontsize=9)
    ax3.set_yscale("log")
    ax3.legend(fontsize=7.5, facecolor="#12121e", edgecolor="#444", labelcolor="w")
    ax3.grid(alpha=0.15, color="w", which="both")

    # ---- (4) explicit P = I * Phidot test ----
    ax4 = fig.add_subplot(gs[2, 0]); darkax(ax4, r"Longcope-Tarr test:  I = P/$\dot\Phi$")
    good = dts["I_sheet"] > 0
    ax4.plot(dts["t"][good], dts["I_sheet"][good], color="#00e5ff", lw=2,
             label=r"I$_{sheet}=\int|j|\,dA$")
    ax4.plot(dts["t"][good], dts["I_derived"][good], color="#ffcc00", lw=2, ls="--",
             label=r"I = P$_{ohm}$/$\dot\Phi$")
    ax4.set_xlabel(r"t / $\tau_A$", color="w", fontsize=9)
    ax4.set_ylabel("current (code units)", color="w", fontsize=9)
    med = np.median(dts["ratio"][np.isfinite(dts["ratio"]) & (dts["ratio"] > 0)])
    ax4.text(0.05, 0.9, f"P = I·$\\dot\\Phi$  →  ratio ≈ {med:.1f}",
             transform=ax4.transAxes, color="w", fontsize=8.5)
    ax4.legend(fontsize=7.5, facecolor="#12121e", edgecolor="#444", labelcolor="w")
    ax4.grid(alpha=0.15, color="w")

    # ---- (5) 1D loop temperature map T(s,t) ----
    ax5 = fig.add_subplot(gs[2, 1]); darkax(ax5, "coupled 1D loop:  log$_{10}$ T(s,t)")
    ext = [0, loop.L / 1e6, recs["t"][0], recs["t"][-1]]
    imt = ax5.imshow(np.log10(recs["T"]), origin="lower", aspect="auto",
                     extent=ext, cmap="inferno", vmin=4, vmax=6.3)
    ax5.set_xlabel("s along loop [Mm]", color="w", fontsize=9)
    ax5.set_ylabel("t [s]", color="w", fontsize=9)
    cb5 = fig.colorbar(imt, ax=ax5, fraction=0.046, pad=0.02)
    cb5.ax.tick_params(colors="w", labelsize=7); cb5.outline.set_edgecolor("#444")

    # ---- (6) loop apex T & n vs time ----
    ax6 = fig.add_subplot(gs[2, 2]); darkax(ax6, "loop apex response (sustained corona)")
    apex = loop.N // 2
    ax6.plot(recs["t"], recs["T"][:, apex] / 1e6, color="#ff5555", lw=2,
             label="T$_{apex}$ [MK]")
    ax6.set_xlabel("t [s]", color="w", fontsize=9)
    ax6.set_ylabel("T [MK]", color="#ff5555", fontsize=9)
    ax6.tick_params(axis="y", colors="#ff5555")
    ax6b = ax6.twinx()
    ax6b.plot(recs["t"], recs["n"][:, apex], color="#55aaff", lw=1.6,
              label="n$_{apex}$")
    ax6b.set_ylabel("n [m$^{-3}$]", color="#55aaff", fontsize=9)
    ax6b.tick_params(axis="y", colors="#55aaff", labelsize=8)
    for s in ax6b.spines.values():
        s.set_color("#444")

    fig.savefig(fname, dpi=125, facecolor=fig.get_facecolor())
    plt.close(fig)
    print(f"  saved {fname}")


if __name__ == "__main__":
    main()
